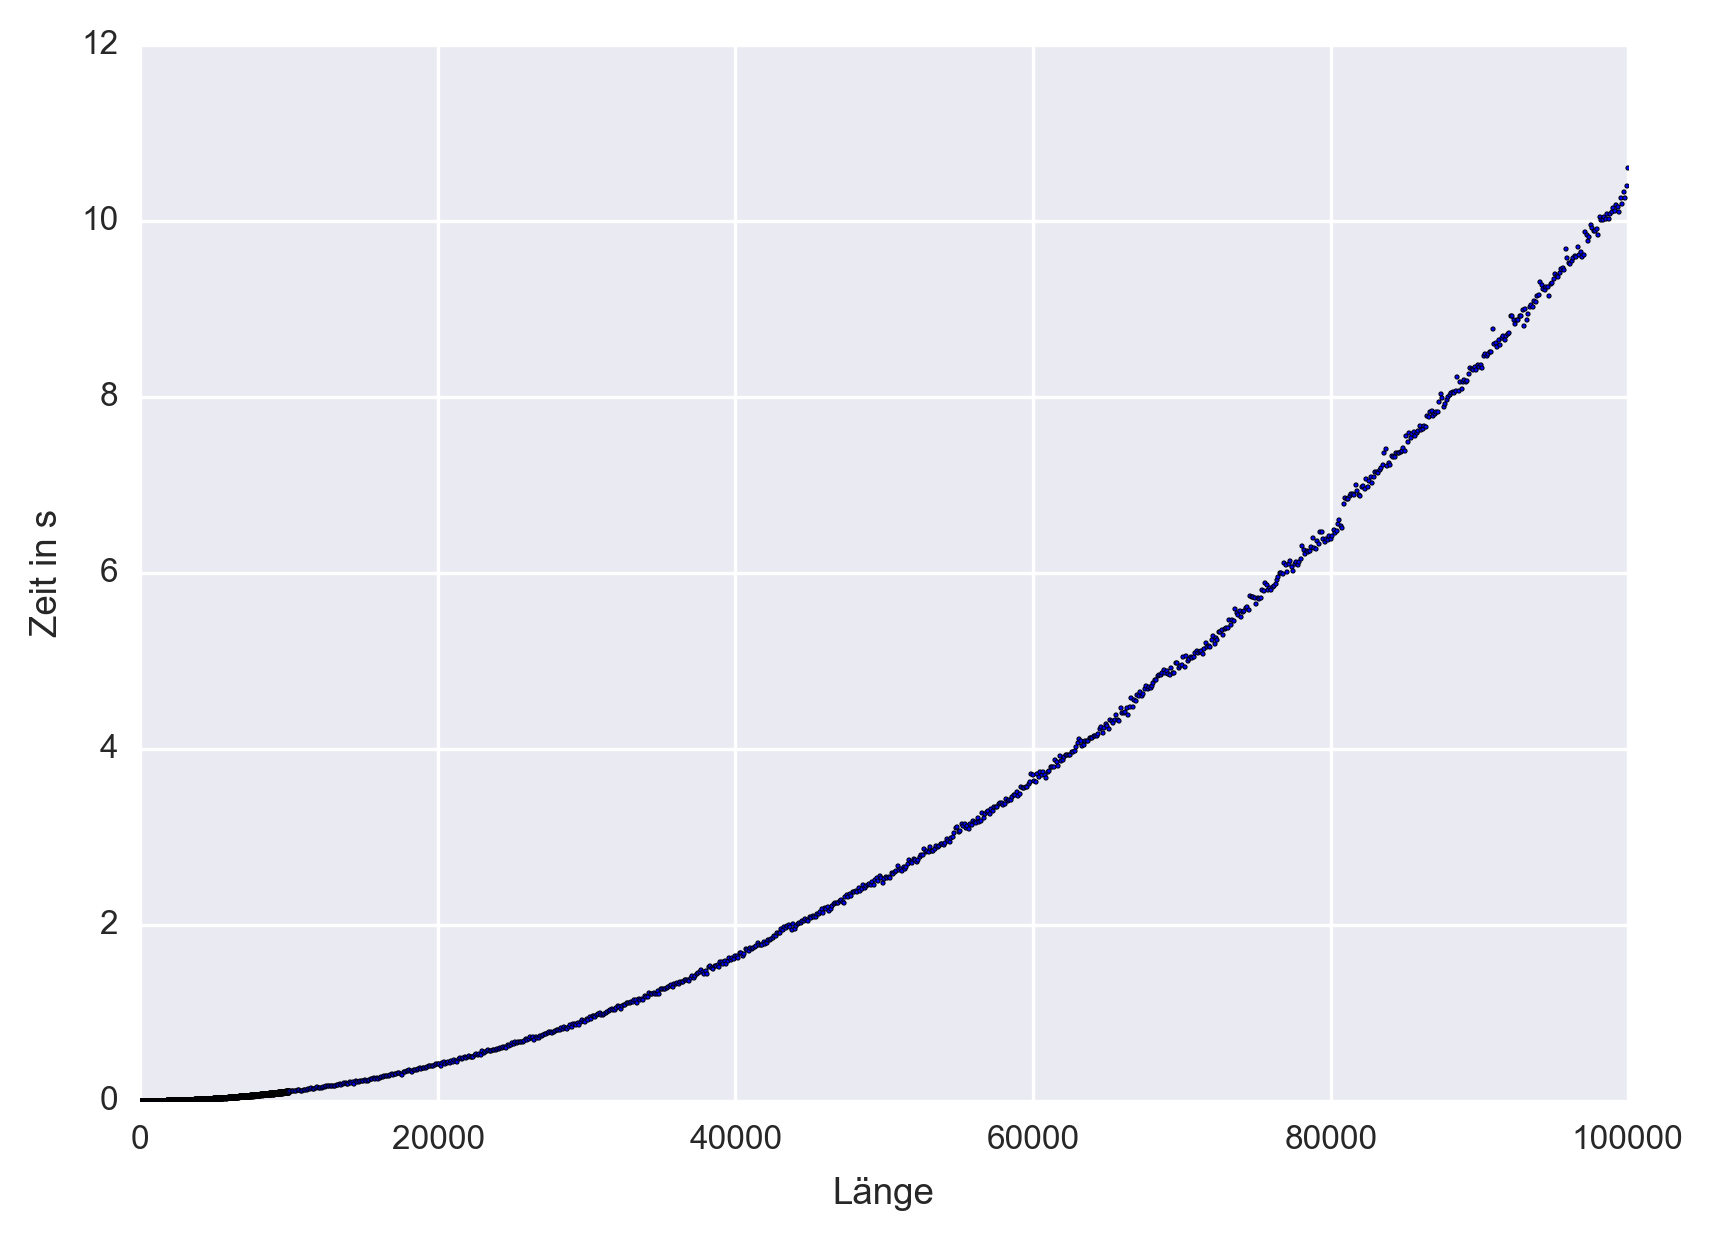

Source data for this figure (header and first rows):
1, 1.99999976757680997252464294433594e-06
2, 1.00000033853575587272644042968750e-06
3, 2.00000067707151174545288085937500e-06
4, 1.00000033853575587272644042968750e-06
5, 1.99999976757680997252464294433594e-06
6, 9.99999429041054099798202514648438e-07
7, 1.99999976757680997252464294433594e-06
8, 1.00000033853575587272644042968750e-06
9, 1.99999976757680997252464294433594e-06
10, 1.99999976757680997252464294433594e-06
11, 1.00000033853575587272644042968750e-06
12, 1.00000033853575587272644042968750e-06
13, 1.00000033853575587272644042968750e-06
14, 1.00000033853575587272644042968750e-06
15, 1.00000033853575587272644042968750e-06
16, 1.00000033853575587272644042968750e-06
17, 1.99999976757680997252464294433594e-06
18, 1.00000033853575587272644042968750e-06
19, 9.99999429041054099798202514648438e-07
20, 1.00000033853575587272644042968750e-06
21, 2.00000067707151174545288085937500e-06
22, 1.00000033853575587272644042968750e-06
23, 1.00000033853575587272644042968750e-06
24, 1.00000033853575587272644042968750e-06
25, 1.00000033853575587272644042968750e-06
26, 2.00000067707151174545288085937500e-06
27, 1.99999976757680997252464294433594e-06
28, 1.00000033853575587272644042968750e-06
29, 9.99999429041054099798202514648438e-07
30, 9.99999429041054099798202514648438e-07
31, 1.99999976757680997252464294433594e-06
32, 1.00000033853575587272644042968750e-06
33, 9.99999429041054099798202514648438e-07
34, 1.00000033853575587272644042968750e-06
35, 1.99999976757680997252464294433594e-06
36, 1.00000033853575587272644042968750e-06
37, 1.99999976757680997252464294433594e-06
38, 3.00000010611256584525108337402344e-06
39, 3.00000010611256584525108337402344e-06
40, 1.99999976757680997252464294433594e-06
41, 1.99999976757680997252464294433594e-06
42, 1.99999976757680997252464294433594e-06
43, 3.99999953515361994504928588867188e-06
44, 3.00000010611256584525108337402344e-06
45, 3.00000010611256584525108337402344e-06
46, 3.00000010611256584525108337402344e-06
47, 3.00000010611256584525108337402344e-06
48, 3.99999953515361994504928588867188e-06
49, 3.00000010611256584525108337402344e-06
50, 3.00000010611256584525108337402344e-06
51, 3.00000010611256584525108337402344e-06
52, 4.00000044464832171797752380371094e-06
53, 3.99999953515361994504928588867188e-06
54, 4.00000044464832171797752380371094e-06
55, 3.99999953515361994504928588867188e-06
56, 3.00000010611256584525108337402344e-06
57, 4.99999987368937581777572631835938e-06
58, 4.99999987368937581777572631835938e-06
59, 3.99999953515361994504928588867188e-06
60, 4.00000044464832171797752380371094e-06
61, 4.00000044464832171797752380371094e-06
... 10,839 more rows
